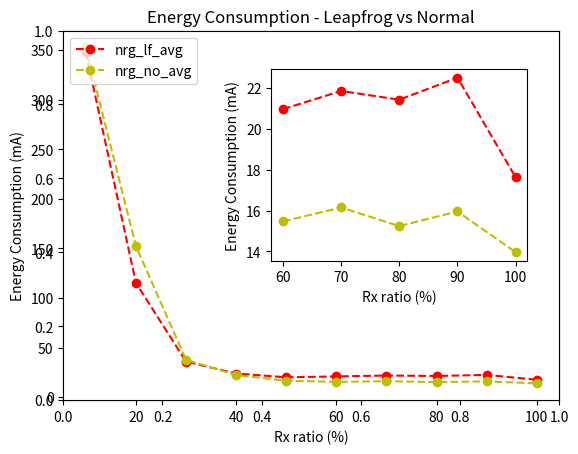

The script that saved this image:
#for energy

import numpy as np
import matplotlib.pylab as plt

pdr_lf_avg = [0.0,0.0,0.0,0.00464252553389,0.0530103795459,0.271123491179,0.462395543175,0.711234911792,0.86165273909,1.0]
pdr_no_avg = [0.0,0.0,0.0,0.00278551532033,0.0362116991643,0.0622098421541,0.206128133705,0.396471680594,0.646239554318,1.0]
nrg_lf_avg = [347.738167084,115.266782332,35.8992743985,23.9001649798,20.0564148833,20.954644609,21.842908989,21.4174188515,22.4931829181,17.6214121678] #mA, energy consumed by a node
nrg_no_avg = [352.768620244,152.329659181,37.7232398925,22.4148193042,16.5936285894,15.4647291792,16.1488110749,15.2402507403,15.953706361,13.961260303] #mA

title_name = "Energy Consumption - Leapfrog vs Normal"

fig = plt.figure()
plt.title(title_name)
ax1 = fig.add_subplot(111) #axes for all
ax2 = fig.add_axes([0.45, 0.4, 0.4, 0.4]) #axes for small

x1 = np.arange(10, 101, 10)
ax1.set_xlabel('Rx ratio (%)')
ax1.set_ylabel('Energy Consumption (mA)')
ax1.plot(x1, nrg_lf_avg, 'ro--', label='nrg_lf_avg')
ax1.plot(x1, nrg_no_avg, 'yo--', label='nrg_no_avg')

x2 = np.arange(60, 101, 10)
zoom_lf = []
zoom_no = []
for i in range(5, 10):
	zoom_lf.append(nrg_lf_avg[i])
	zoom_no.append(nrg_no_avg[i])
ax2.set_xlabel('Rx ratio (%)')
ax2.set_ylabel('Energy Consumption (mA)')
ax2.plot(x2, zoom_lf, 'ro--', label='nrg_lf_avg')
ax2.plot(x2, zoom_no, 'yo--', label='nrg_no_avg')

h1, l1 = ax1.get_legend_handles_labels() #get ax1's artist(Line2D) and label
h2, l2 = ax2.get_legend_handles_labels() #get ax2's artist and label

ax1.legend(h1, l1, loc="upper left") #display as ax1's legend

fig.savefig(title_name + ".png")
plt.show()